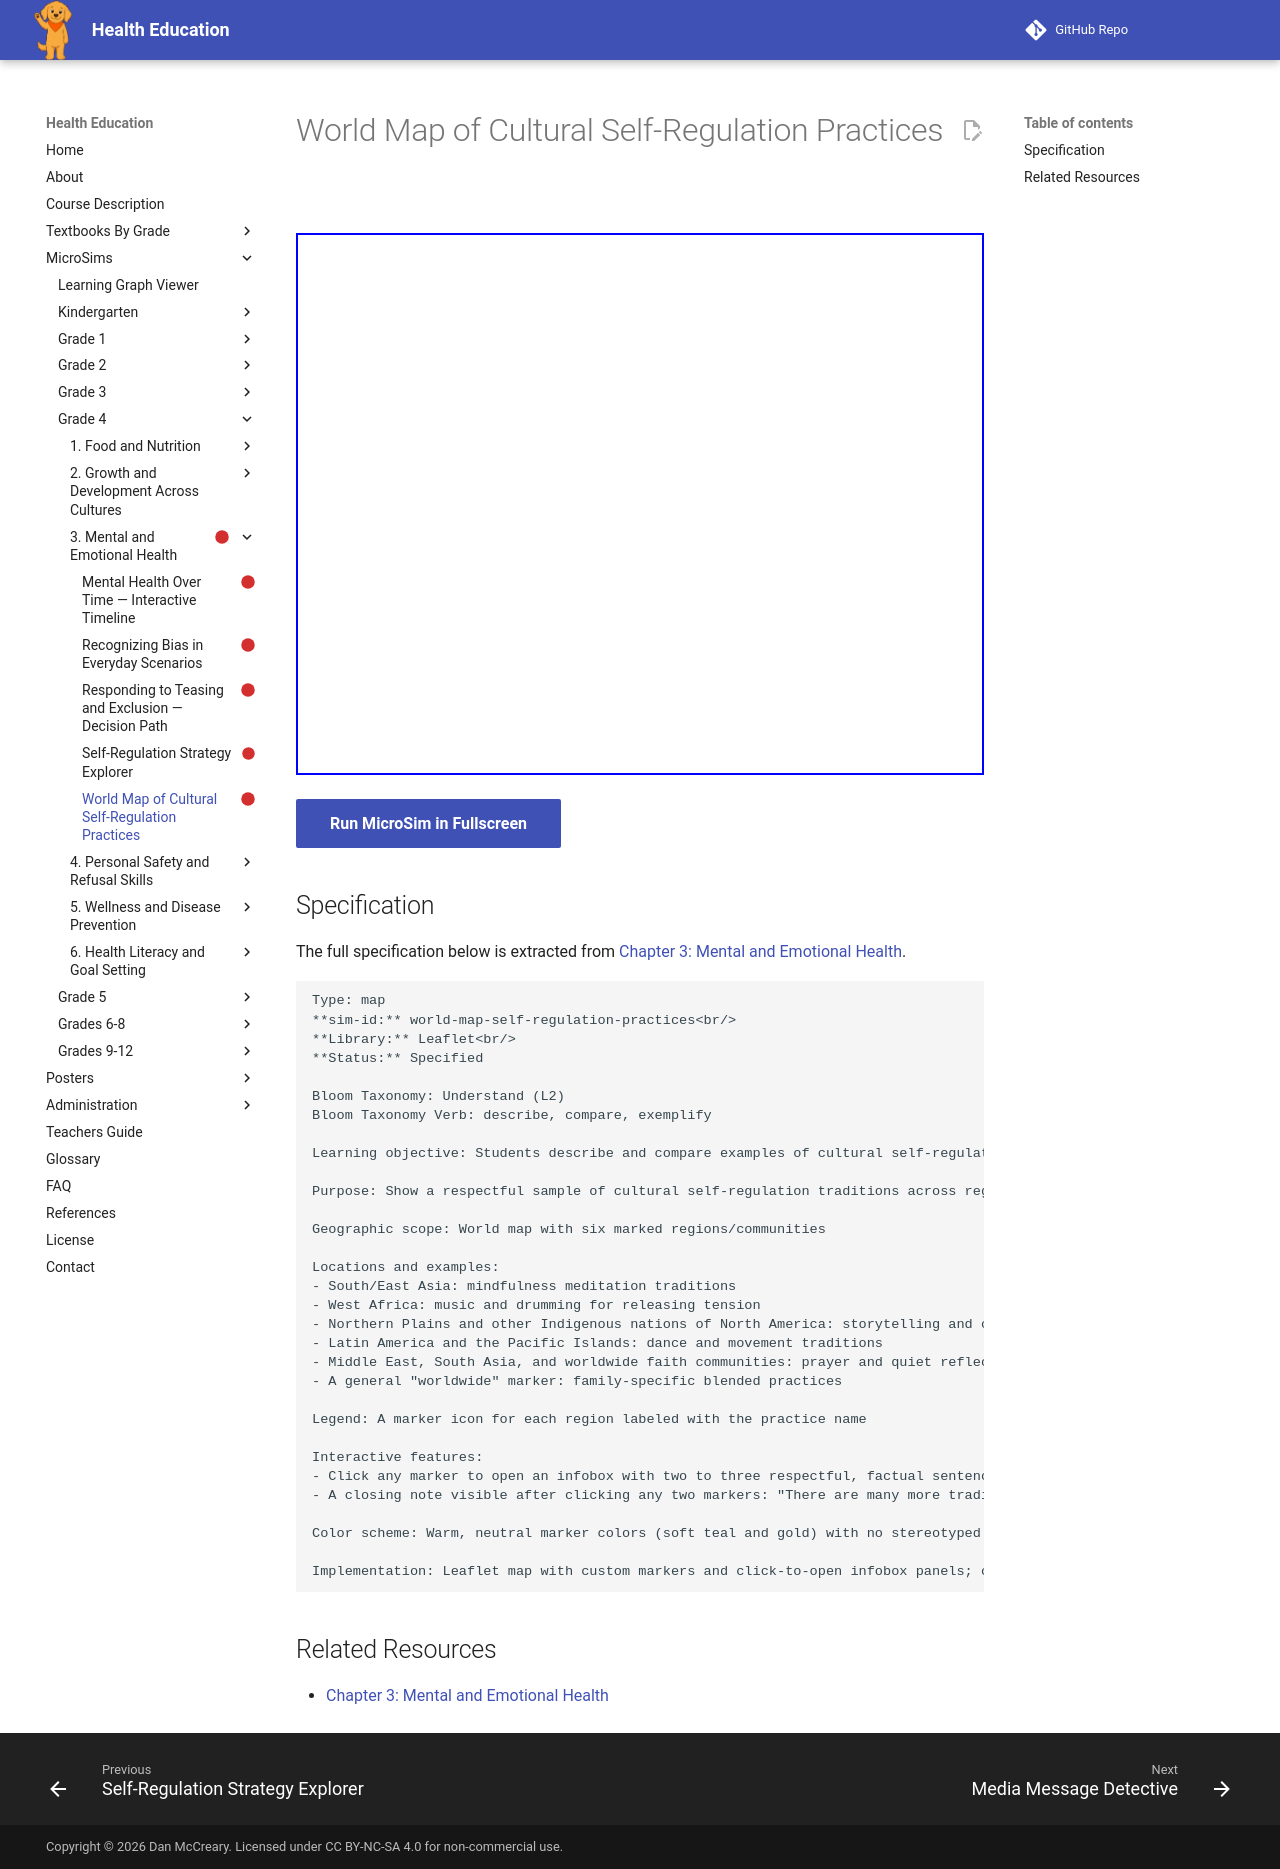

repository: dmccreary/health-education · page: sims/world-map-self-regulation-practices/index.html · generator: mkdocs

---
title: World Map of Cultural Self-Regulation Practices
description: Students describe and compare examples of cultural self-regulation practices from around the world, recognizing that calming strong emotions can be done in many valid, culturally rooted ways.
status: scaffold
library: Leaflet
bloom_level: Understand (L2)
---

# World Map of Cultural Self-Regulation Practices



<iframe src="main.html" width="100%" height="542px"></iframe>

[Run MicroSim in Fullscreen](main.html){ .md-button .md-button--primary }

## Specification

The full specification below is extracted from
[Chapter 3: Mental and Emotional Health](../../bands/grade-4/chapters/03-mental-emotional-health/index.md).

```text
Type: map
**sim-id:** world-map-self-regulation-practices<br/>
**Library:** Leaflet<br/>
**Status:** Specified

Bloom Taxonomy: Understand (L2)
Bloom Taxonomy Verb: describe, compare, exemplify

Learning objective: Students describe and compare examples of cultural self-regulation practices from around the world, recognizing that calming strong emotions can be done in many valid, culturally rooted ways.

Purpose: Show a respectful sample of cultural self-regulation traditions across regions, reinforcing that no single tradition is the "correct" way to self-regulate.

Geographic scope: World map with six marked regions/communities

Locations and examples:
- South/East Asia: mindfulness meditation traditions
- West Africa: music and drumming for releasing tension
- Northern Plains and other Indigenous nations of North America: storytelling and connection to nature
- Latin America and the Pacific Islands: dance and movement traditions
- Middle East, South Asia, and worldwide faith communities: prayer and quiet reflection
- A general "worldwide" marker: family-specific blended practices

Legend: A marker icon for each region labeled with the practice name

Interactive features:
- Click any marker to open an infobox with two to three respectful, factual sentences about that practice and how it helps calm strong emotions
- A closing note visible after clicking any two markers: "There are many more traditions than shown here. What matters is finding a calming practice that fits you and your family."

Color scheme: Warm, neutral marker colors (soft teal and gold) with no stereotyped imagery

Implementation: Leaflet map with custom markers and click-to-open infobox panels; content reviewed for respectful, non-stereotyping language before publication.
```

## Related Resources

- [Chapter 3: Mental and Emotional Health](../../bands/grade-4/chapters/03-mental-emotional-health/index.md)
